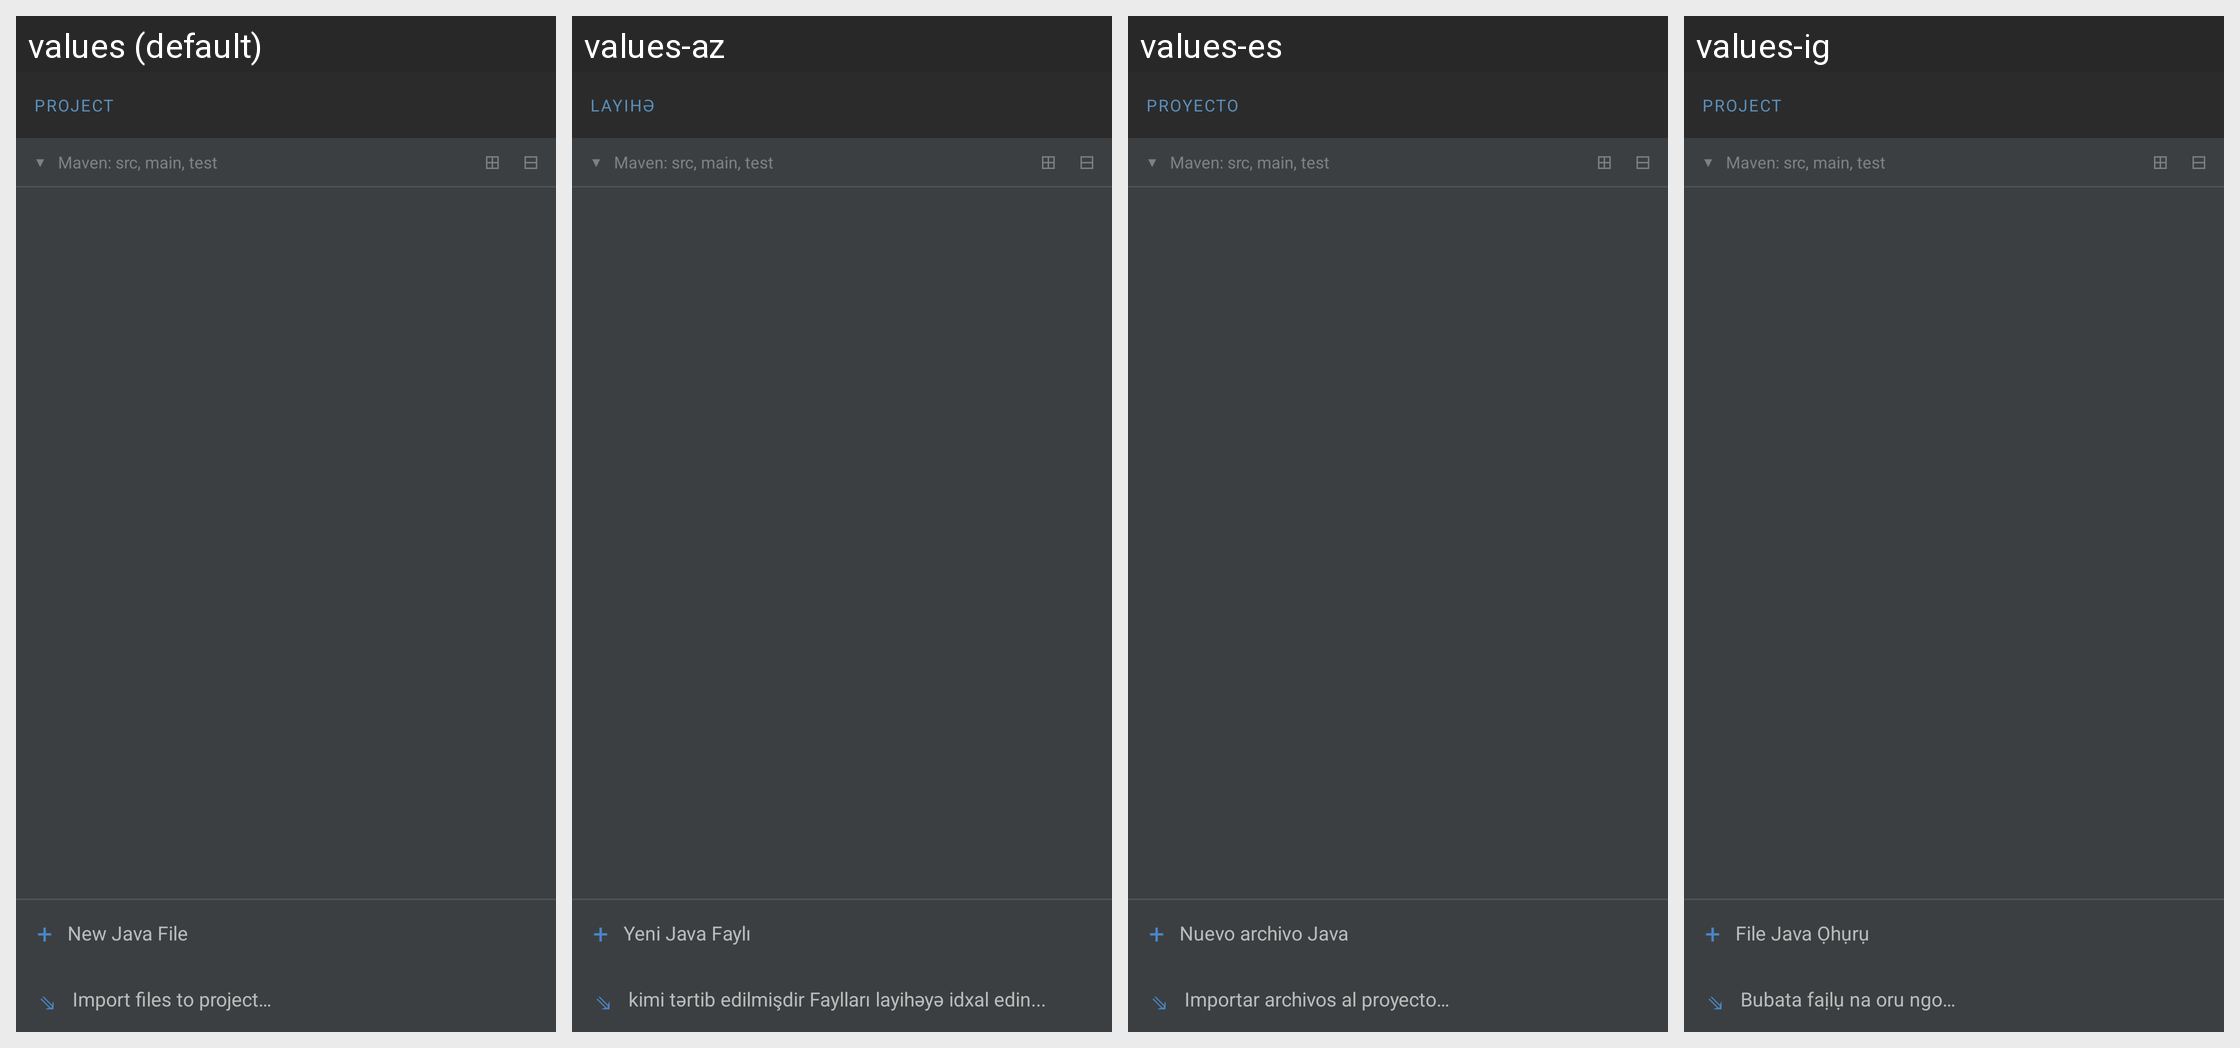

Strings drawn on this Android screen and how each of the app's shown locales translates them:
Android screen res/layout/drawer_file_manager.xml rendered under 4 locales, left to right: values (default), values-az, values-es, values-ig. Device: Nexus 5 (rendered at 1080×1920; each locale shown at half size, 540×960, under a caption strip naming it); theme Theme.JavaDroid.Fullscreen.
Other locales in the repository, not shown: values-ar, values-cs, values-de, values-fil, values-fr, values-ha, values-hi, values-in, values-it, values-ja, values-ka, values-ko, values-ms, values-nl, values-pl, values-pt-rBR, values-ro, values-sk, values-ta, values-tr, values-uk, values-vi, values-yo, values-zh-rCN.
Strings drawn on this screen, with the default value and each locale's value (text and hints the layout hard-codes, and strings that could not be matched under every locale, appear in the picture but are not listed):

drawer_project_label
  values: PROJECT
  values-az: LAYIHƏ
  values-es: PROYECTO
  values-ig: PROJECT

drawer_maven_hint
  values: Maven: src, main, test
  values-az: Maven: src, main, test
  values-es: Maven: src, main, test
  values-ig: Maven: src, main, test

menu_new_java_file
  values: New Java File
  values-az: Yeni Java Faylı
  values-es: Nuevo archivo Java
  values-ig: File Java Ọhụrụ

menu_import_files
  values: Import files to project…
  values-az: kimi tərtib edilmişdir Faylları layihəyə idxal edin...
  values-es: Importar archivos al proyecto…
  values-ig: Bubata faịlụ na oru ngo…
